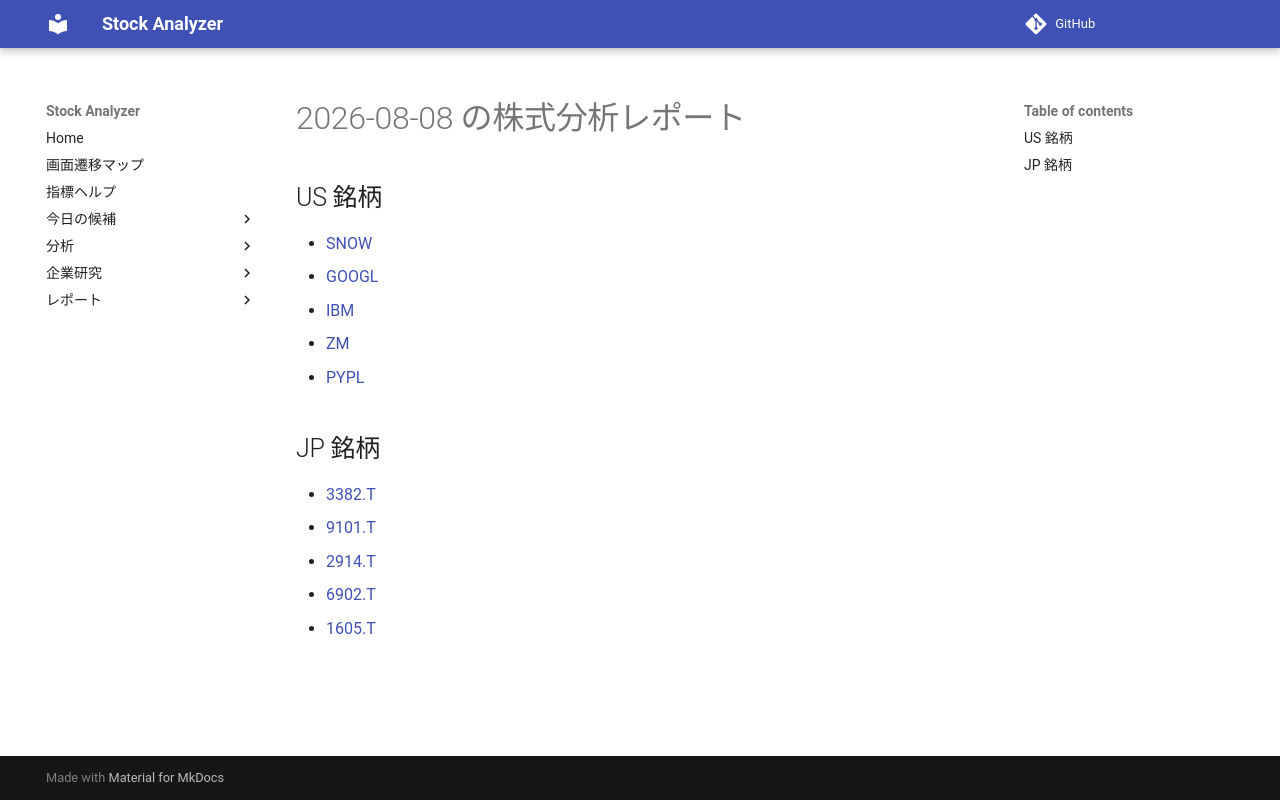

repository: Yumi-note/Making-APP · page: reports/2026-08-08/160236/index.html · generator: mkdocs

# 2026-08-08 の株式分析レポート

## US 銘柄

- [SNOW](SNOW.md)
- [GOOGL](GOOGL.md)
- [IBM](IBM.md)
- [ZM](ZM.md)
- [PYPL](PYPL.md)

## JP 銘柄

- [3382.T](3382_T.md)
- [9101.T](9101_T.md)
- [2914.T](2914_T.md)
- [6902.T](6902_T.md)
- [1605.T](1605_T.md)
